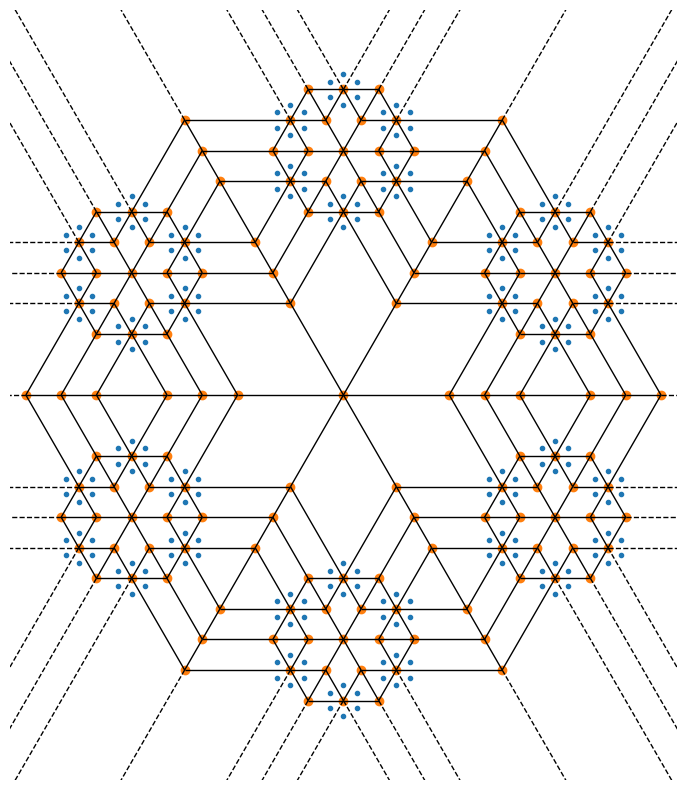

Write Python code to recreate this figure.
import numpy as np
from scipy import spatial
import matplotlib.pyplot as plt


def mandala(n_iter, n_points, radius):
    """Creates a mandala figure using Voronoi tesselations.

    Parameters
    ----------
    n_iter : int
        Number of iterations, i.e. how many times the equidistant points will
        be generated.
    n_points : int
        Number of points to draw per iteration.
    radius : scalar
        The radial expansion factor.

    Returns
    -------
    fig : matplotlib.Figure instance

    Notes
    -----
[redacted]
[redacted]
[redacted]

    """
    fig = plt.figure(figsize=(10, 10))
    ax = fig.add_subplot(111)
    ax.set_axis_off()
    ax.set_aspect('equal', adjustable='box')

    angles = np.linspace(0, 2 * np.pi * (1 - 1 / n_points), num=n_points) + np.pi / 2
    # Starting from a single center point, add points iteratively
    xy = np.array([[0, 0]])
    for k in range(n_iter):
        t1 = np.array([])
        t2 = np.array([])
        # Add `n_points` new points around each existing point in this iteration
        for i in range(xy.shape[0]):
            t1 = np.append(t1, xy[i, 0] + radius ** k * np.cos(angles))
            t2 = np.append(t2, xy[i, 1] + radius ** k * np.sin(angles))

        xy = np.column_stack((t1, t2))

    # Create the Mandala figure via a Voronoi plot
    spatial.voronoi_plot_2d(spatial.Voronoi(xy), ax=ax)

    return fig


# Modify the following parameters in order to get different figures
n_iter = 3
n_points = 6
radius = 4
fig = mandala(n_iter, n_points, radius)
plt.show()
